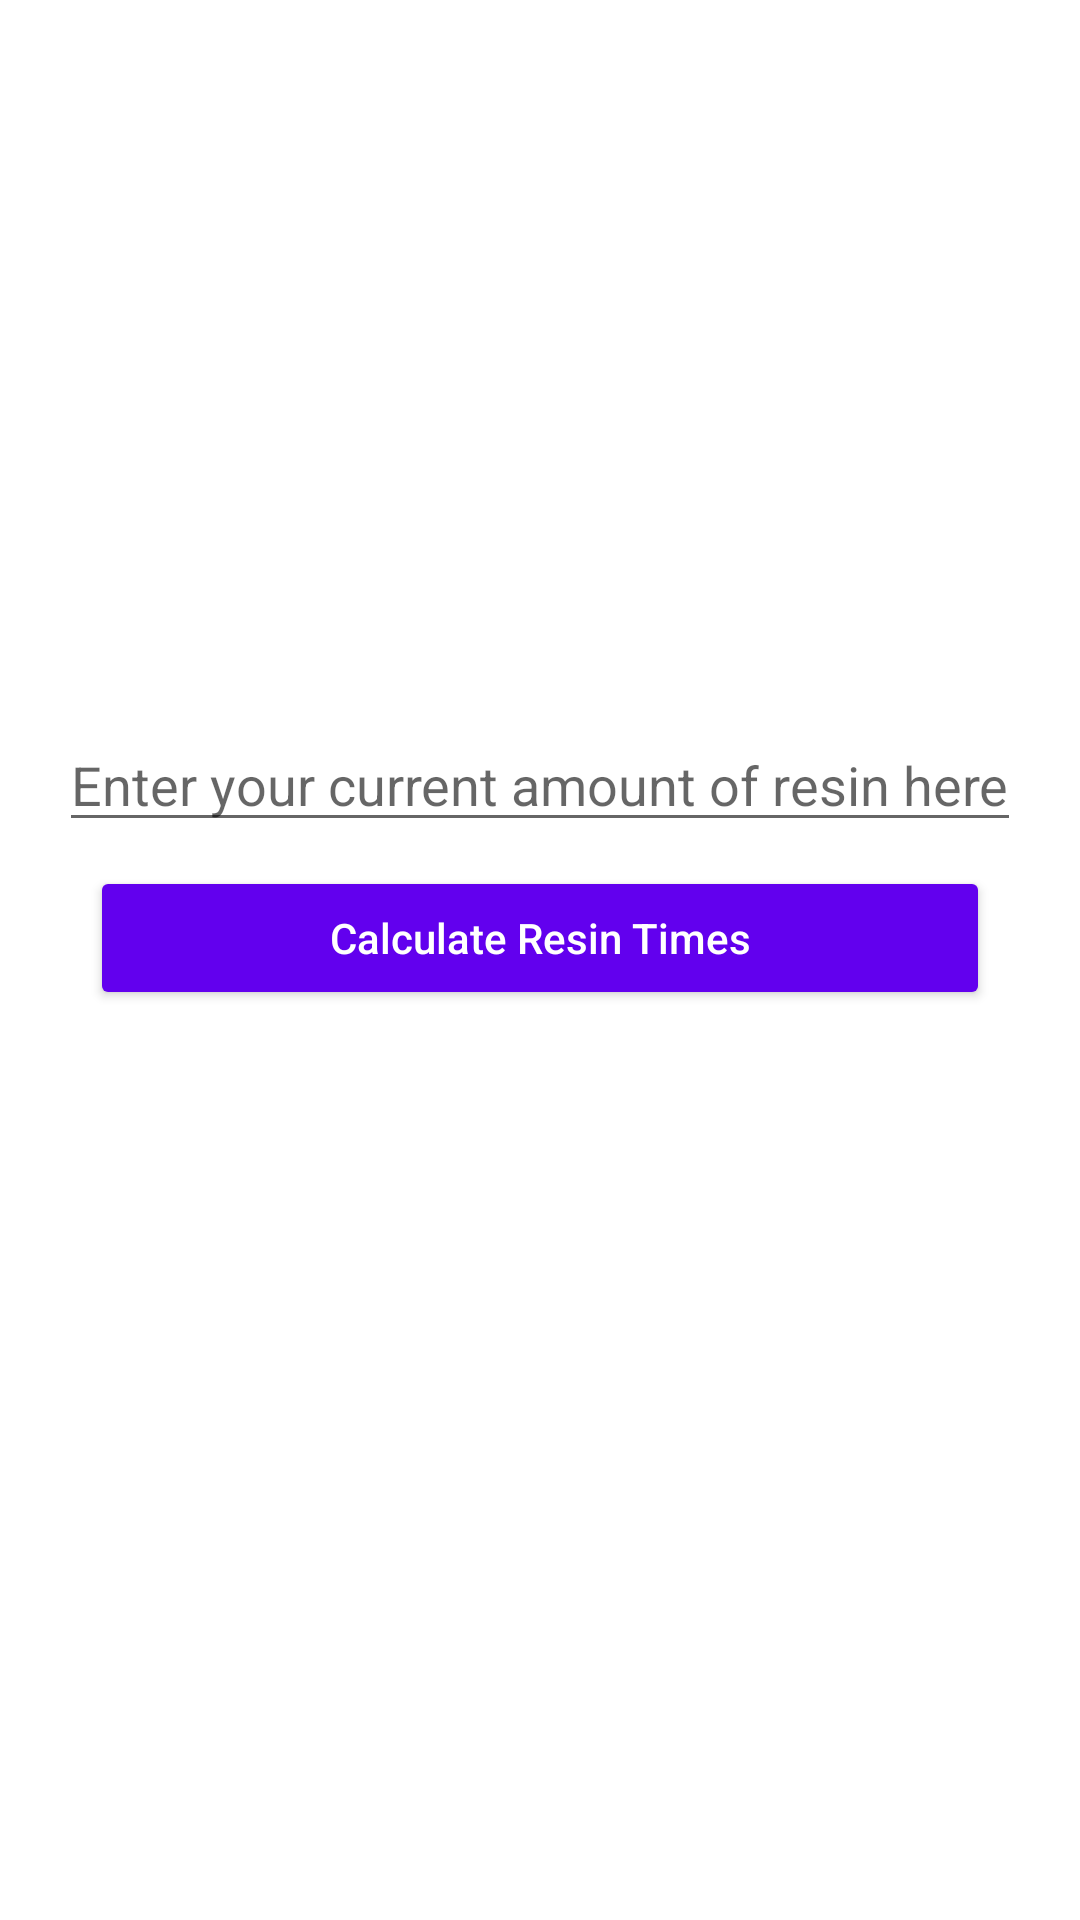

The Android layout XML behind this screen, and the referenced resources:
<!-- AndroidManifest.xml: application theme Theme.GENMATECompanionApp -->
<!-- res/layout/activity_resin_calculator.xml -->
<?xml version="1.0" encoding="utf-8"?>
<androidx.constraintlayout.widget.ConstraintLayout xmlns:android="http://schemas.android.com/apk/res/android"
    xmlns:app="http://schemas.android.com/apk/res-auto"
    xmlns:tools="http://schemas.android.com/tools"
    android:layout_width="match_parent"
    android:layout_height="match_parent">

    <ImageView
        android:id="@+id/ivResin"
        android:layout_width="wrap_content"
        android:layout_height="wrap_content"
        android:layout_marginBottom="24dp"
        android:src="@drawable/resin"
        app:layout_constraintBottom_toTopOf="@id/etCurResinInput"
        app:layout_constraintLeft_toLeftOf="parent"
        app:layout_constraintRight_toRightOf="parent" />

    <androidx.appcompat.widget.AppCompatButton
        android:id="@+id/acbCalculateResinTimes"
        android:layout_width="300dp"
        android:layout_height="wrap_content"
        android:layout_marginTop="8dp"
        android:backgroundTint="@color/purple_500"
        android:text="Calculate Resin Times"
        android:textColor="@color/white"
        app:layout_constraintLeft_toLeftOf="parent"
        app:layout_constraintRight_toRightOf="parent"
        android:inputType="number"
        app:layout_constraintTop_toBottomOf="@+id/etCurResinInput"
        />

    <EditText
        android:id="@+id/etCurResinInput"
        android:layout_width="wrap_content"
        android:layout_height="wrap_content"
        android:hint="@string/resin_hint"
        app:layout_constraintBottom_toBottomOf="parent"
        app:layout_constraintEnd_toEndOf="parent"
        app:layout_constraintStart_toStartOf="parent"
        app:layout_constraintTop_toTopOf="parent"
        app:layout_constraintVertical_bias="0.4"
        android:textAlignment="center"/>

    <androidx.recyclerview.widget.RecyclerView
        android:id="@+id/rvForResinTimes"
        android:layout_width="wrap_content"
        android:layout_height="330dp"
        android:layout_marginTop="10dp"
        app:layout_constraintBottom_toBottomOf="parent"
        app:layout_constraintEnd_toEndOf="parent"
        app:layout_constraintStart_toStartOf="parent"
        app:layout_constraintTop_toBottomOf="@+id/acbCalculateResinTimes" />


</androidx.constraintlayout.widget.ConstraintLayout>
<!-- resources referenced by this layout -->
<resources>
  <string name="resin_hint">Enter your current amount of resin here</string>
  <style name="Theme.GENMATECompanionApp" parent="Theme.MaterialComponents.DayNight.DarkActionBar">
          
          <item name="colorPrimary">@color/purple_500</item>
          <item name="colorPrimaryVariant">@color/purple_700</item>
          <item name="colorOnPrimary">@color/white</item>
          
          <item name="colorSecondary">@color/teal_200</item>
          <item name="colorSecondaryVariant">@color/teal_700</item>
          <item name="colorOnSecondary">@color/black</item>
          
          <item name="android:statusBarColor" tools:targetApi="l">?attr/colorPrimaryVariant</item>
          
      </style>
  <!-- not gathered from this repository: default colours our renderer supplied (Android Studio template values) -->
  <color name="purple_500">#FF6200EE</color>
  <color name="purple_700">#FF3700B3</color>
  <color name="teal_200">#FF03DAC5</color>
  <color name="teal_700">#FF018786</color>
  <color name="black">#FF000000</color>
  <color name="white">#FFFFFFFF</color>
</resources>
